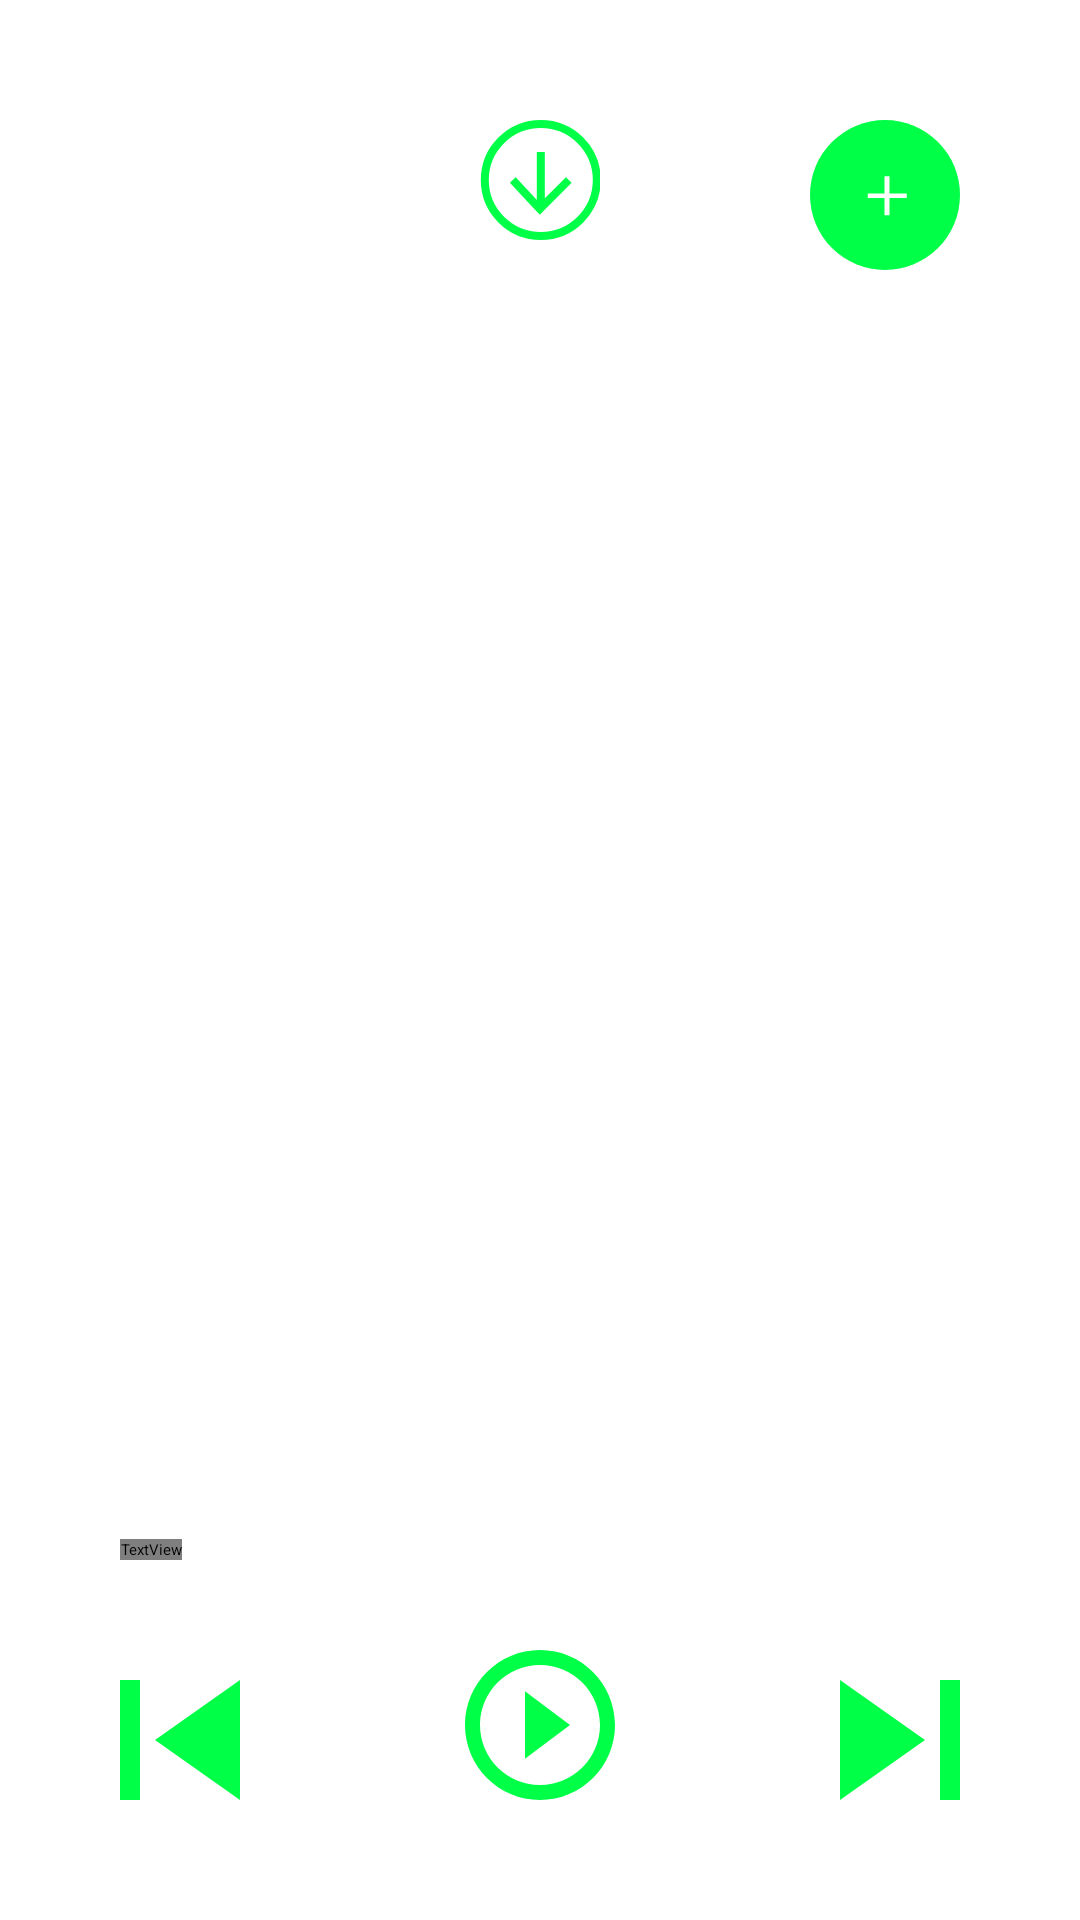

Android layout source for this screen:
<!-- AndroidManifest.xml: application theme Theme.ReproductorMusica -->
<!-- res/layout/activity_main.xml -->
<?xml version="1.0" encoding="utf-8"?>
<RelativeLayout xmlns:android="http://schemas.android.com/apk/res/android"
    xmlns:app="http://schemas.android.com/apk/res-auto"
    xmlns:tools="http://schemas.android.com/tools"
    android:layout_width="match_parent"
    android:layout_height="match_parent"
    tools:context=".MainActivity"
    android:orientation="vertical"
    android:background="@color/background">

    <TextView
        android:id="@+id/albumbtn"
        android:layout_width="wrap_content"
        android:layout_height="50dp"
        android:layout_alignParentEnd="true"
        android:textSize="20dp"
        android:text="Open Album"
        android:textColor="@color/white"
        />

    <RelativeLayout
        android:layout_width="match_parent"
        android:layout_height="match_parent"
        android:padding="40dp">

        <RelativeLayout
            android:layout_width="match_parent"
            android:layout_height="wrap_content"
            android:orientation="horizontal"
            >
            <TextView
                android:layout_width="50dp"
                android:layout_height="50dp"
                android:id="@+id/AddList"
                android:textAlignment="center"
                android:background="@drawable/addplaylist"
                android:textColor="@color/white"
                android:elevation="5dp"
                android:layout_alignParentRight="true"
                />
            <TextView
                android:id="@+id/DownloadSong"
                android:layout_width="40dp"
                android:layout_height="40dp"
                android:background="@drawable/btn_download"
                android:layout_centerHorizontal="true"


                />

            <TextView
                android:id="@+id/back"
                android:layout_width="50dp"
                android:layout_height="50dp"
                android:layout_alignParentLeft="true"

                android:background="@drawable/returnbtn" />
        </RelativeLayout>
        <RelativeLayout
            android:layout_width="300dp"
            android:layout_height="400dp"
            android:orientation = "vertical"
            android:layout_centerHorizontal="true"
            android:layout_centerVertical="true"
            >
            <ImageView
                android:id="@+id/CoverImage"
                android:layout_width="300dp"
                android:layout_height="300dp"
                android:background="@mipmap/cover"
                />

            <TextView
                android:id="@+id/songname"
                android:layout_width="wrap_content"
                android:layout_height="wrap_content"
                android:text="Song name"
                android:textColor="@color/white"
                android:layout_alignParentBottom="true"
                android:textSize="25dp"
                android:fontFamily="@font/bold"
                />

        </RelativeLayout>
        <RelativeLayout
            android:layout_width="match_parent"
            android:layout_height="wrap_content"
            android:layout_alignParentBottom="true"
            android:layout_marginBottom="80dp"
            >
            <TextView
                android:id="@+id/AddSongToTrack"
                android:layout_width="40dp"
                android:layout_height="30dp"
                android:background="@drawable/addsongplaylist"

                />
            <TextView
                android:id="@+id/ShowTracks"
                android:layout_width="40dp"
                android:layout_height="30dp"
                android:background="@drawable/showmenusvg"
                android:layout_alignParentRight="true"
                />
        </RelativeLayout>
        <FrameLayout
            android:layout_width="match_parent"
            android:layout_height="wrap_content"
            app:layout_constraintBottom_toBottomOf="parent"
            android:layout_alignParentBottom="true"
            >

            <SeekBar
                android:id="@+id/progressBar"
                android:layout_width="match_parent"
                android:layout_height="match_parent"
                android:thumbTint="@color/white"
                android:progressTint="@color/black"
                android:progressBackgroundTint="@color/white"
                android:scaleY="1"
                android:scaleX="1"
                />

            <TextView
                android:id="@+id/BackSong"
                android:layout_width="40dp"
                android:layout_height="40dp"
                android:layout_gravity="left|bottom"
                android:layout_marginTop="30dp"
                android:background="@drawable/prevbtnsvg"
                android:textColor="@color/white"
                android:textAlignment="center"
                />
            <TextView
                android:id="@+id/startSong"
                android:layout_width="50dp"
                android:layout_height="50dp"
                android:textColor="@color/white"
                android:layout_gravity="center|bottom"
                android:background="@drawable/playbtn"
                android:textAlignment="center"
                />
            <TextView
                android:id="@+id/PassSong"
                android:background="@drawable/nextbtn"
                android:layout_width="40dp"
                android:layout_height="40dp"
                android:textColor="@color/white"
                android:layout_gravity="right|bottom"
                />

        </FrameLayout>
    </RelativeLayout>

    <androidx.fragment.app.FragmentContainerView
        android:layout_width="match_parent"
        android:layout_height="match_parent"
        android:id="@+id/fragment_container"
        />
</RelativeLayout>
<!-- resources referenced by this layout -->
<resources>
  <color name="black">#FF000000</color>
  <color name="white">#FFFFFFFF</color>
  <!-- drawable addplaylist (drawable) -->
  <vector xmlns:android="http://schemas.android.com/apk/res/android"
      android:width="49dp"
      android:height="49dp"
      android:viewportWidth="49"
      android:viewportHeight="49">
    <path
        android:pathData="M24.5,24.5m-24.5,0a24.5,24.5 0,1 1,49 0a24.5,24.5 0,1 1,-49 0"
        android:fillColor="#00FF47"/>
    <path
        android:pathData="M31.575,25.5H26V31.125H24.375V25.5H18.825V24H24.375V18.375H26V24H31.575V25.5Z"
        android:fillColor="#ffffff"/>
  </vector>
  <!-- drawable addsongplaylist (drawable) -->
  <vector xmlns:android="http://schemas.android.com/apk/res/android"
      android:width="39dp"
      android:height="27dp"
      android:viewportWidth="39"
      android:viewportHeight="27">
    <path
        android:pathData="M23.25,7.75L0.75,7.75L0.75,11.5L23.25,11.5V7.75ZM23.25,0.25L0.75,0.25L0.75,4L23.25,4V0.25ZM30.75,15.25V7.75H27V15.25H19.5V19H27V26.5H30.75V19L38.25,19V15.25H30.75ZM0.75,19H15.75L15.75,15.25H0.75L0.75,19Z"
        android:fillColor="#ffffff"/>
  </vector>
  <!-- drawable btn_download (drawable) -->
  <vector xmlns:android="http://schemas.android.com/apk/res/android"
      android:width="45dp"
      android:height="45dp"
      android:viewportWidth="15"
      android:viewportHeight="15">
    <path
        android:strokeWidth="1"
        android:pathData="M7.601,7.5m-0,-7a7,7 0,1 1,-0 14a7,7 0,1 1,-0 -14"
        android:fillColor="#00000000"
        android:strokeColor="#00FF47"/>
    <path
        android:strokeWidth="1"
        android:pathData="M11.101,7.5L7.479,11.113L4.101,7.5M7.601,4V11"
        android:fillColor="#00000000"
        android:strokeColor="#00FF47"/>
  </vector>
  <!-- drawable nextbtn (drawable) -->
  <vector xmlns:android="http://schemas.android.com/apk/res/android"
      android:width="48dp"
      android:height="48dp"
      android:viewportWidth="48"
      android:viewportHeight="48">
    <path
        android:pathData="M0,48L34,24L0,0L0,48ZM40,0V48H48V0L40,0Z"
        android:fillColor="#00FF47"/>
  </vector>
  <!-- drawable playbtn (drawable) -->
  <vector xmlns:android="http://schemas.android.com/apk/res/android"
      android:width="80dp"
      android:height="80dp"
      android:viewportWidth="80"
      android:viewportHeight="80">
    <path
        android:pathData="M32,58L56,40L32,22L32,58ZM40,0C17.92,0 0,17.92 0,40C0,62.08 17.92,80 40,80C62.08,80 80,62.08 80,40C80,17.92 62.08,0 40,0ZM40,72C22.36,72 8,57.64 8,40C8,22.36 22.36,8 40,8C57.64,8 72,22.36 72,40C72,57.64 57.64,72 40,72Z"
        android:fillColor="#00FF47"/>
  </vector>
  <!-- drawable prevbtnsvg (drawable) -->
  <vector xmlns:android="http://schemas.android.com/apk/res/android"
      android:width="48dp"
      android:height="48dp"
      android:viewportWidth="48"
      android:viewportHeight="48">
    <path
        android:pathData="M0,0L8,0L8,48H0L0,0ZM14,24L48,48V0L14,24Z"
        android:fillColor="#00FF47"/>
  </vector>
  <!-- drawable showmenusvg (drawable) -->
  <vector xmlns:android="http://schemas.android.com/apk/res/android"
      android:width="49dp"
      android:height="37dp"
      android:viewportWidth="49"
      android:viewportHeight="37">
    <path
        android:pathData="M0,0h49v11h-49z"
        android:fillColor="#ffffff"/>
    <path
        android:pathData="M0,13h49v11h-49z"
        android:fillColor="#ffffff"/>
    <path
        android:pathData="M0,27h49v10h-49z"
        android:fillColor="#ffffff"/>
  </vector>
  <!-- mipmap cover (mipmap-anydpi-v26) -->
  <?xml version="1.0" encoding="utf-8"?>
  <adaptive-icon xmlns:android="http://schemas.android.com/apk/res/android">
      <foreground android:drawable="@mipmap/cover_foreground"/>
  </adaptive-icon>
  <style name="Theme.ReproductorMusica" parent="Base.Theme.ReproductorMusica">
      
      <item name="android:navigationBarColor">@android:color/transparent</item>
      <item name="android:statusBarColor">@android:color/transparent</item>
      <item name="android:windowLightStatusBar">?attr/isLightTheme</item>
    </style>
</resources>
